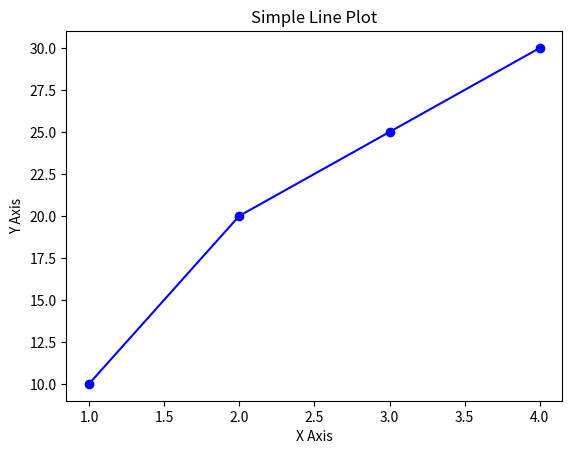

This chart was generated by the following Python code:
import matplotlib.pyplot as plt

x = [1, 2, 3, 4]
y = [10, 20, 25, 30]

plt.plot(x, y, marker='o', linestyle='-', color='b')
plt.xlabel('X Axis')
plt.ylabel('Y Axis')
plt.title('Simple Line Plot')
plt.show()
